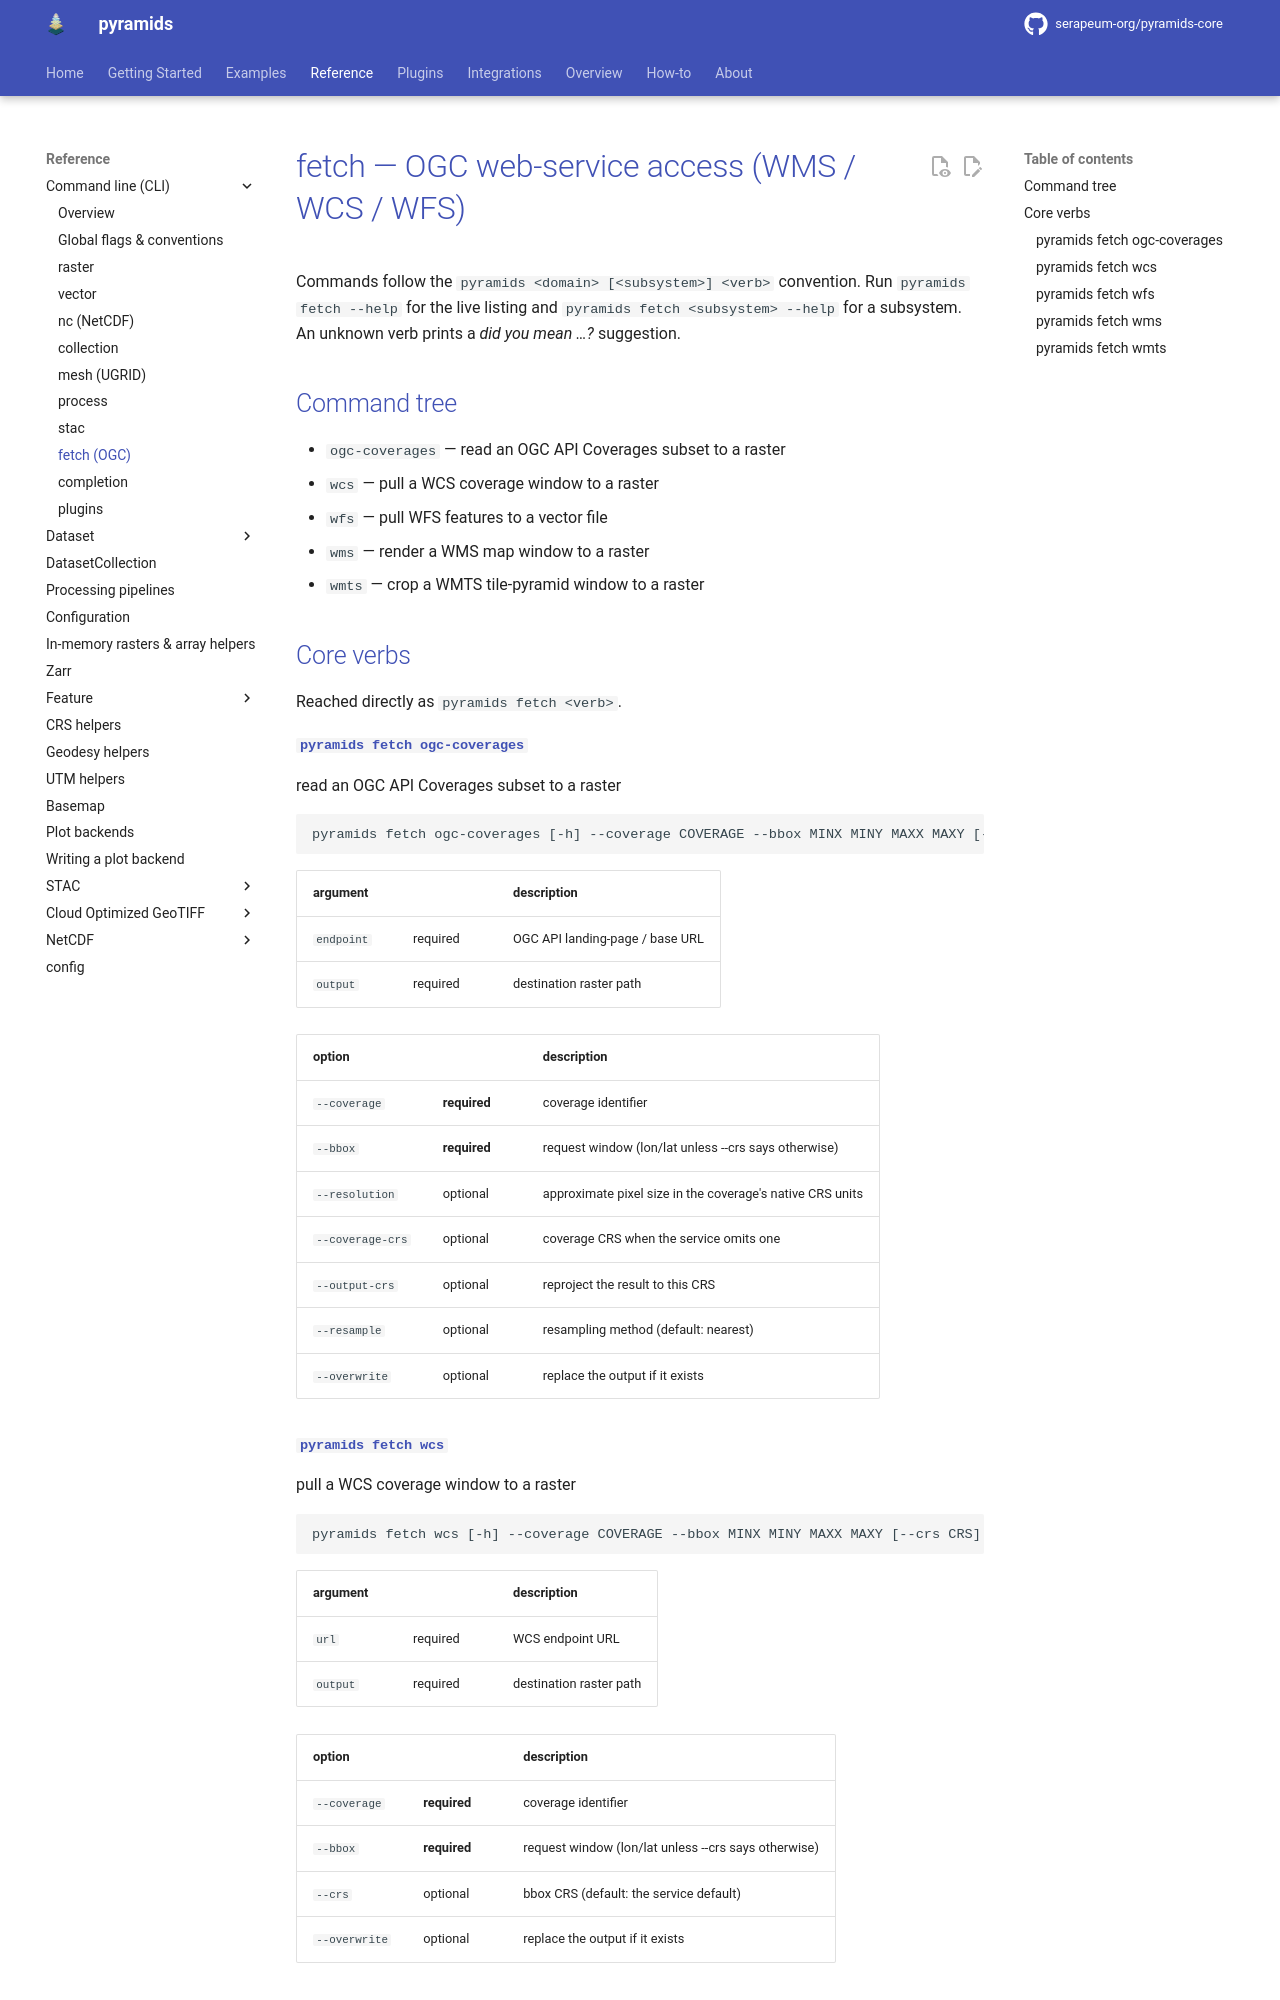

repository: serapeum-org/pyramids-core · page: 0.80.0/reference/cli/fetch/index.html · generator: mkdocs

# fetch — OGC web-service access (WMS / WCS / WFS)

Commands follow the `pyramids <domain> [<subsystem>] <verb>` convention. Run `pyramids fetch --help` for the live
listing and `pyramids fetch <subsystem> --help` for a subsystem. An unknown verb prints a *did you mean …?*
suggestion.

## Command tree

- `ogc-coverages` — read an OGC API Coverages subset to a raster
- `wcs` — pull a WCS coverage window to a raster
- `wfs` — pull WFS features to a vector file
- `wms` — render a WMS map window to a raster
- `wmts` — crop a WMTS tile-pyramid window to a raster

## Core verbs

Reached directly as `pyramids fetch <verb>`.

#### `pyramids fetch ogc-coverages`

read an OGC API Coverages subset to a raster

```text
pyramids fetch ogc-coverages [-h] --coverage COVERAGE --bbox MINX MINY MAXX MAXY [--resolution RESOLUTION] [--coverage-crs COVERAGE_CRS] [--output-crs OUTPUT_CRS] [--resample RESAMPLE] [--overwrite] endpoint output
```

| argument | | description |
|---|---|---|
| `endpoint` | required | OGC API landing-page / base URL |
| `output` | required | destination raster path |

| option | | description |
|---|---|---|
| `--coverage` | **required** | coverage identifier |
| `--bbox` | **required** | request window (lon/lat unless --crs says otherwise) |
| `--resolution` | optional | approximate pixel size in the coverage's native CRS units |
| `--coverage-crs` | optional | coverage CRS when the service omits one |
| `--output-crs` | optional | reproject the result to this CRS |
| `--resample` | optional | resampling method (default: nearest) |
| `--overwrite` | optional | replace the output if it exists |

#### `pyramids fetch wcs`

pull a WCS coverage window to a raster

```text
pyramids fetch wcs [-h] --coverage COVERAGE --bbox MINX MINY MAXX MAXY [--crs CRS] [--overwrite] url output
```

| argument | | description |
|---|---|---|
| `url` | required | WCS endpoint URL |
| `output` | required | destination raster path |

| option | | description |
|---|---|---|
| `--coverage` | **required** | coverage identifier |
| `--bbox` | **required** | request window (lon/lat unless --crs says otherwise) |
| `--crs` | optional | bbox CRS (default: the service default) |
| `--overwrite` | optional | replace the output if it exists |
